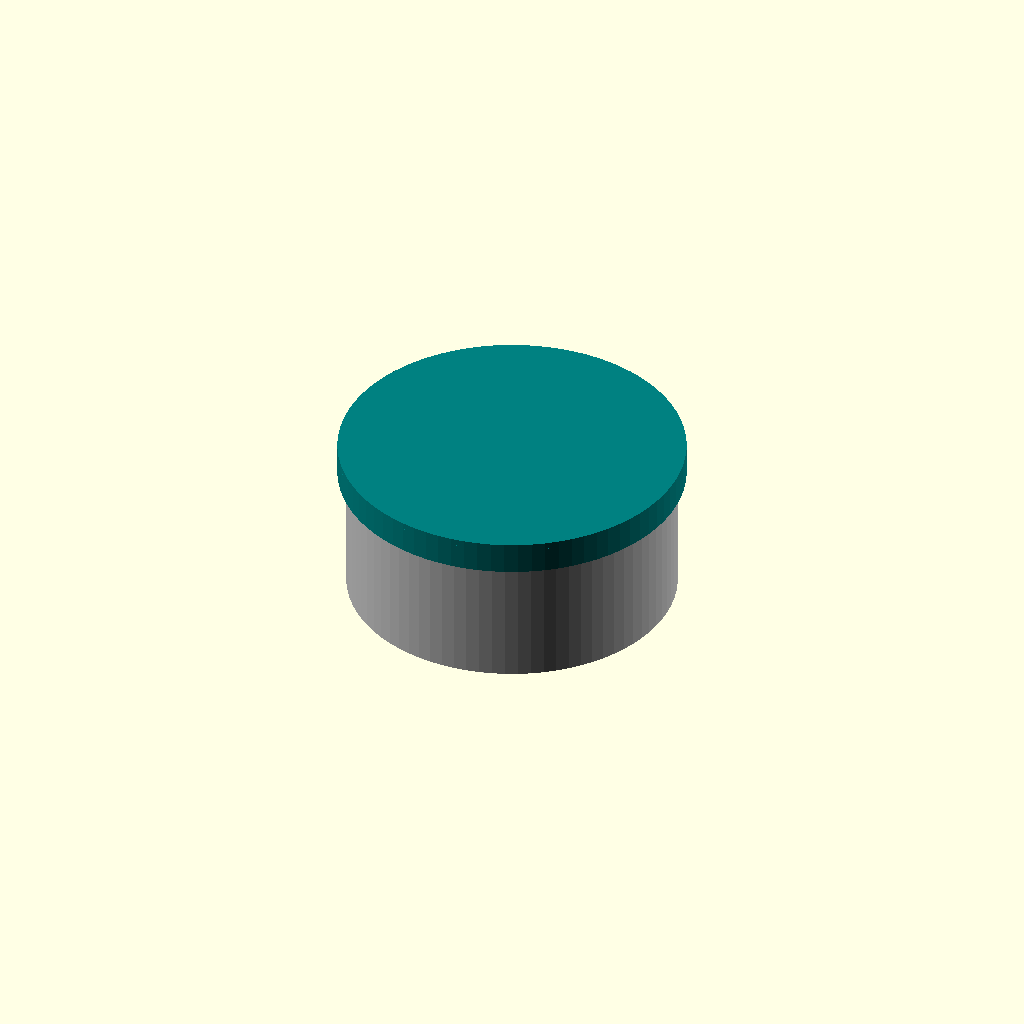
Cell 1: rendered with the file's own defaults.
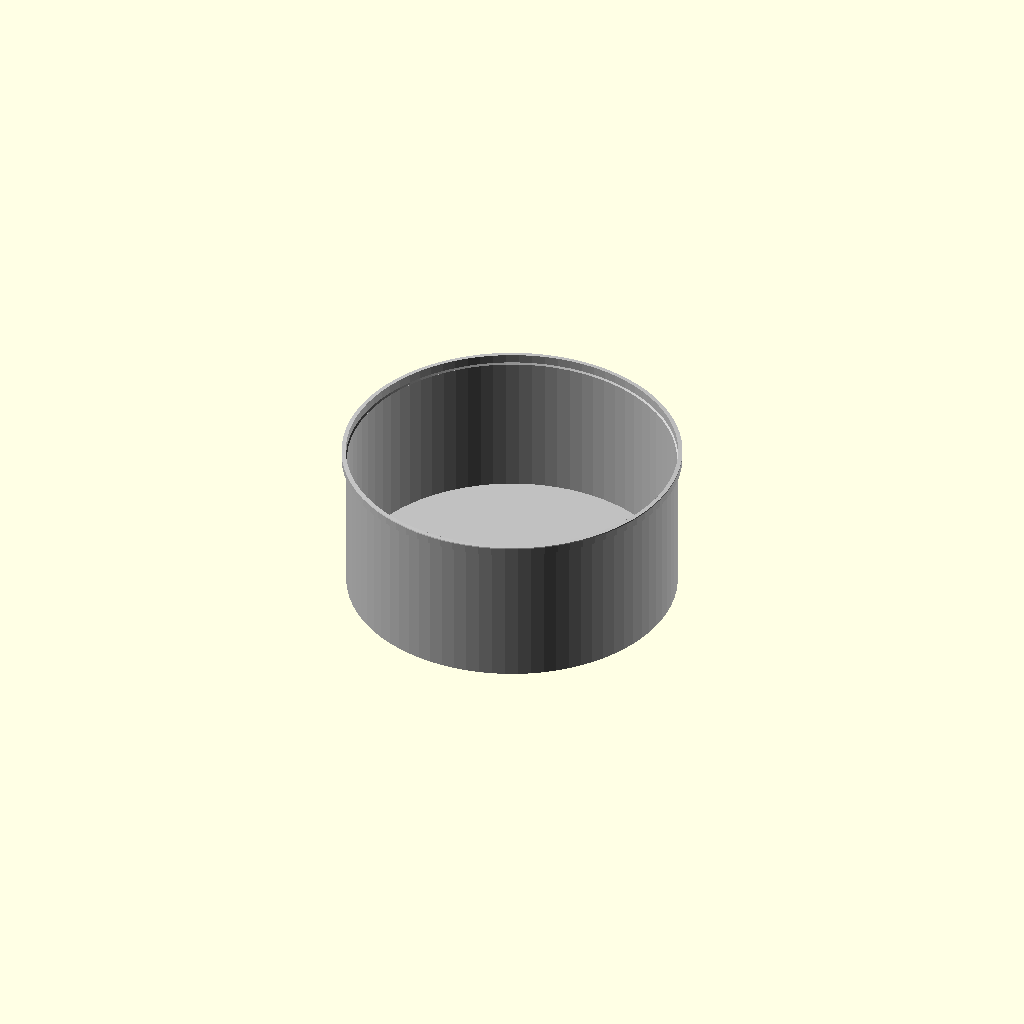
Cell 2 — show set to "Can only", the other parameters unchanged.
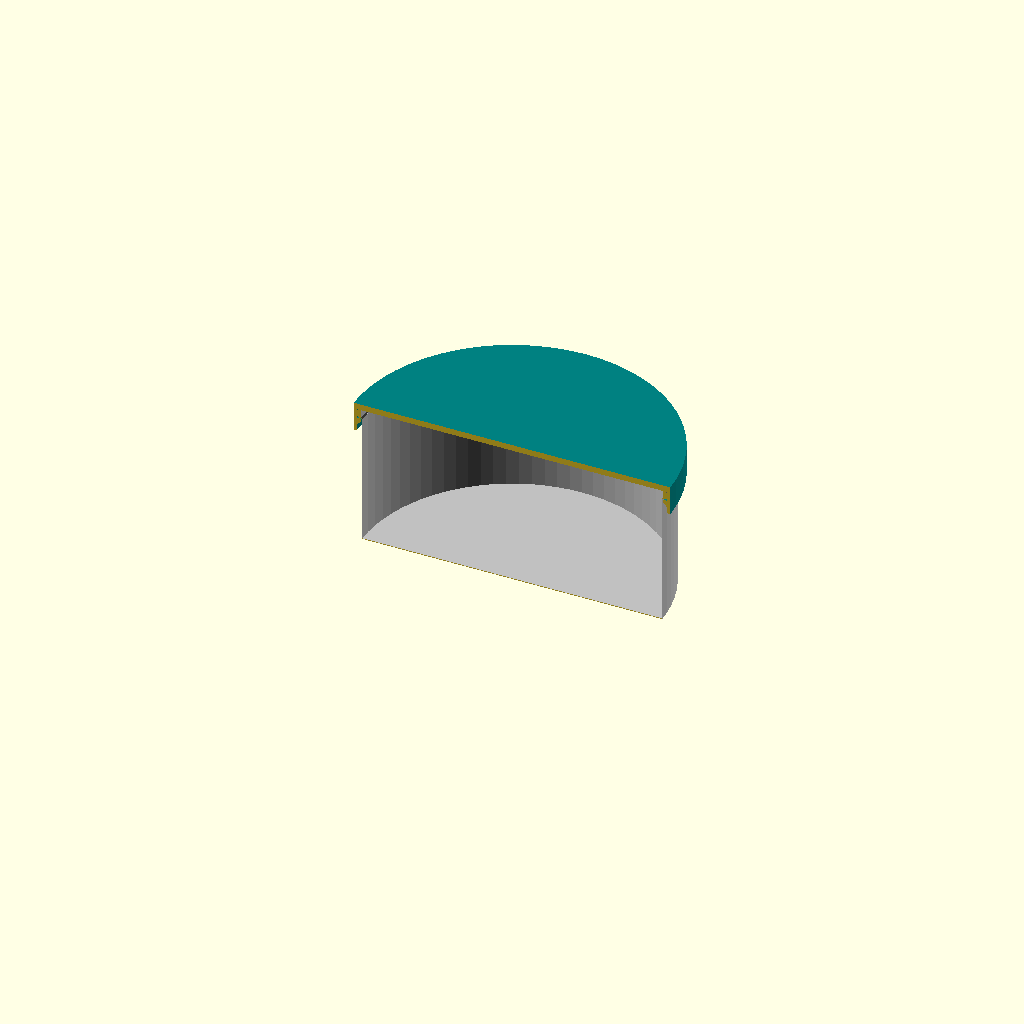
Cell 3: the same model with show_y_section = true.
One fixed orthographic camera (rotation 55°, 0°, 25°; colour scheme Cornfield) for every cell.
Source of the model, Can401.scad:
// Industry 401 can + snap lid viewer (geometry in Can401_lib.scad)
include <Can401_lib.scad>

/* [Display] */
show = "Assembled"; // [Assembled, Can only, Lid only, Exploded]
show_y_section = false; // vertical cut at y=0 (XZ mid-plane)
can_color = "Silver";
lid_color = "Teal";
$fn = 80;

section_half = 250;

module with_y_section() {
    if (show_y_section) {
        intersection() {
            children();
            translate([-section_half, 0, -section_half])
                cube([2 * section_half, section_half, 2 * section_half]);
        }
    } else {
        children();
    }
}

module can401_assembly(explode = 0) {
    color(can_color) can401_body();
    color(lid_color)
        translate([0, 0, can_h + explode])
        can401_snap_lid();
}

// --- Layout ---
with_y_section() {
    if (show == "Can only") {
        color(can_color) can401_body();
    } else if (show == "Lid only") {
        color(lid_color)
            translate([0, 0, can_h])
            can401_snap_lid();
    } else if (show == "Exploded") {
        can401_assembly(explode = 15);
    } else {
        can401_assembly(explode = 0);
    }
}
Parameter table extracted from the source (name, type, default, range or options):
show: string, default "Assembled", options "Assembled", "Can only", "Lid only", "Exploded"
show_y_section: bool, default false
can_color: string, default "Silver"
lid_color: string, default "Teal"
section_half: number, default 250
